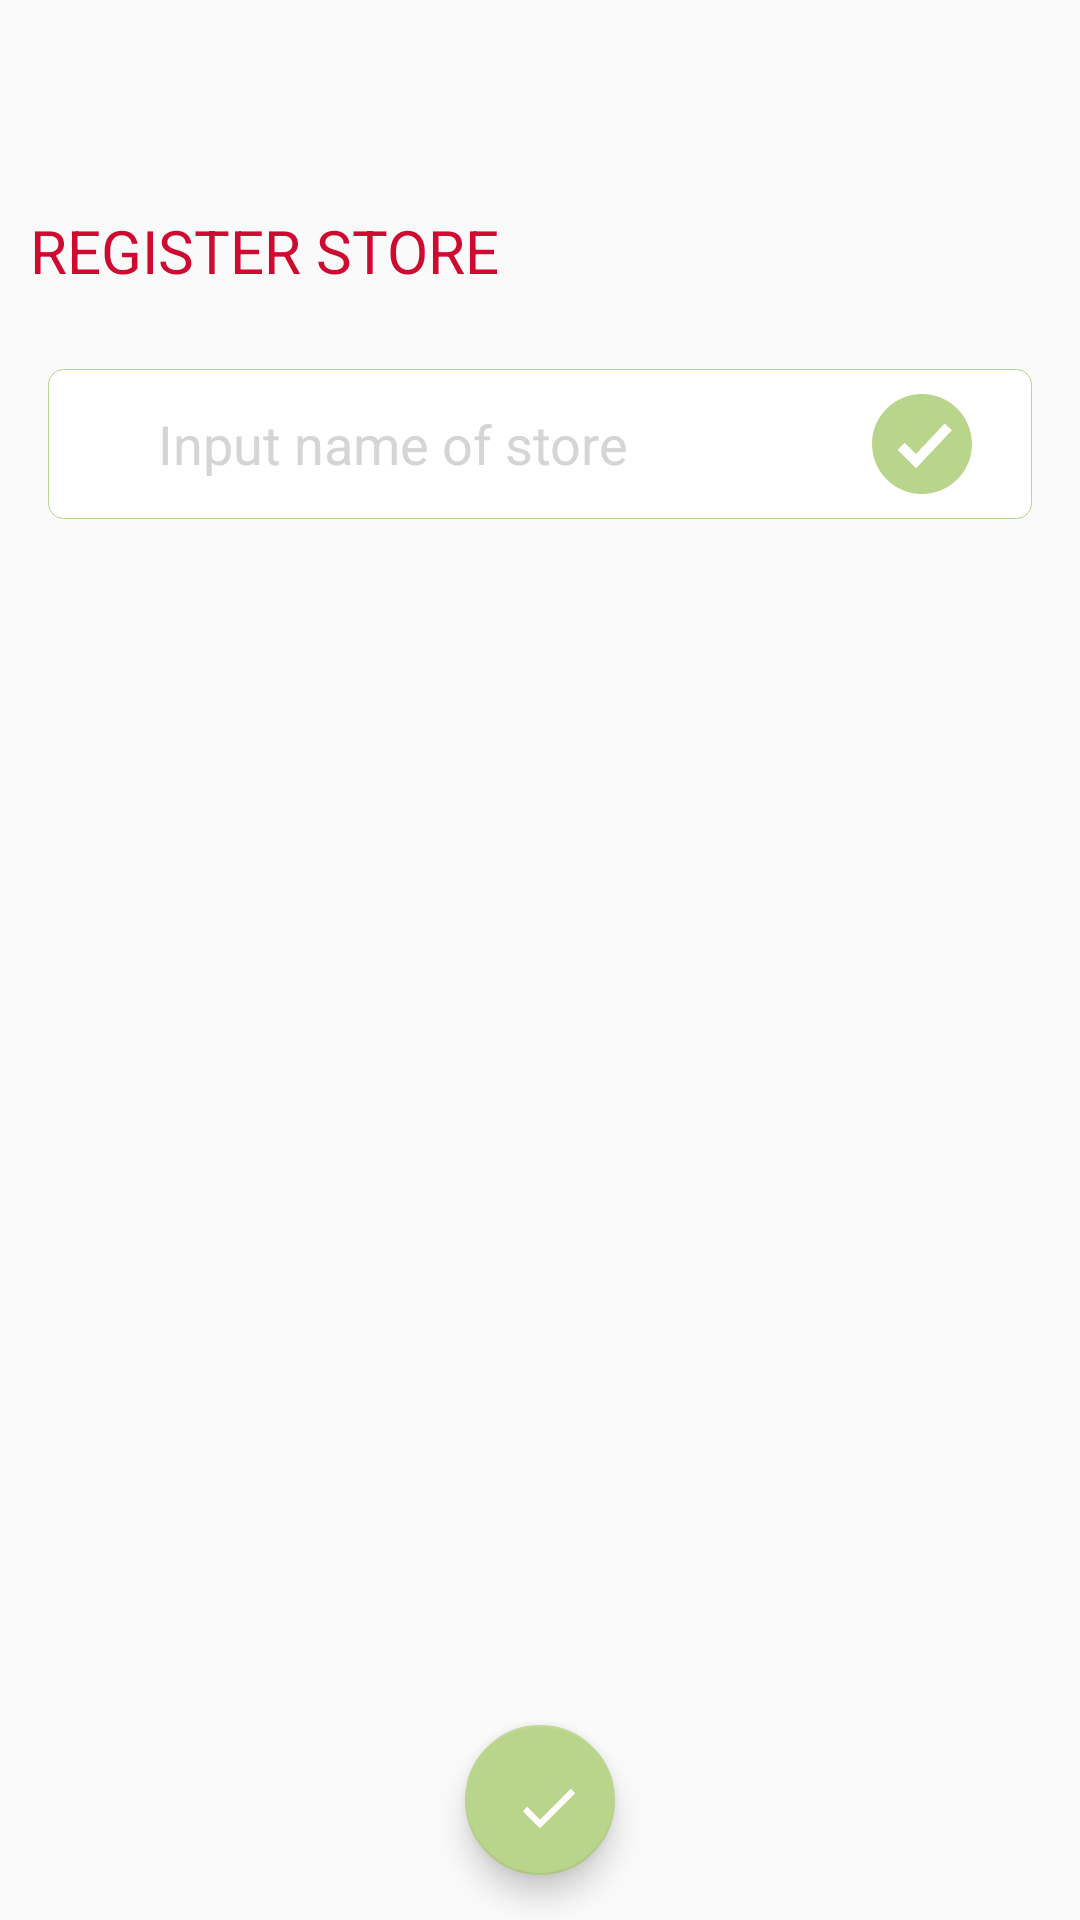

Android layout source for this screen:
<!-- AndroidManifest.xml: application theme AppTheme -->
<!-- res/layout/fragment_store_add.xml -->
<?xml version="1.0" encoding="utf-8"?>
<android.support.design.widget.CoordinatorLayout
    xmlns:android="http://schemas.android.com/apk/res/android"
    android:layout_width="match_parent"
    android:layout_height="match_parent">

    <android.support.design.widget.FloatingActionButton
        android:id="@+id/fab_fragment_store_add"
        android:layout_width="@dimen/fab_size"
        android:layout_height="@dimen/fab_size"
        android:layout_margin="@dimen/fab_margin"
        android:src="@drawable/ic_check_white_50dp"
        android:layout_gravity="center|bottom"
        android:transitionName="@string/transition_floating_action_button"/>

    <RelativeLayout
        android:id="@+id/layout_fragment_store_add"
        android:layout_width="match_parent"
        android:layout_height="match_parent"
        android:layout_marginTop="@dimen/actionbar_height">
        <TextView
            android:id="@+id/tv_fragment_store_add"
            android:layout_width="match_parent"
            android:layout_height="wrap_content"
            android:text="@string/register_store"
            android:textColor="@color/colorPrimary"
            android:textAllCaps="true"
            android:layout_margin="10dp"
            android:textSize="20dp"/>

        <LinearLayout
            android:id="@+id/layout_fragment_store_add_input"
            android:layout_width="match_parent"
            android:layout_height="50dp"
            android:layout_below="@id/tv_fragment_store_add"
            android:layout_margin="16dp"
            android:padding="5dp"
            android:orientation="horizontal"
            android:background="@drawable/input_text_background">
            <ProgressBar
                android:id="@+id/pb_fragment_store_add"
                android:layout_width="0dp"
                android:layout_height="match_parent"
                android:layout_gravity="center_vertical"
                android:layout_weight="1"
                android:paddingLeft="10dp"
                android:paddingRight="10dp"
                android:visibility="invisible"/>

            <EditText
                android:id="@+id/et_fragment_store_add"
                android:layout_width="0dp"
                android:layout_height="match_parent"
                android:layout_weight="7"
                android:layout_gravity="center_vertical"
                android:hint="@string/hint_input_store_name"
                android:textColor="@color/darkGray"
                android:textColorHint="@color/dimGray"
                android:singleLine="true"
                android:imeOptions="actionDone"
                android:background="@null"/>

            <ImageView
                android:id="@+id/iv_fragment_store_input_okey"
                android:layout_width="0dp"
                android:layout_height="match_parent"
                android:layout_weight="2"
                android:layout_gravity="center_vertical"
                android:src="@drawable/selector_ok"
                />
        </LinearLayout>
        <android.support.v4.widget.NestedScrollView
            android:layout_width="match_parent"
            android:layout_height="match_parent"
            android:paddingLeft="3dp"
            android:paddingRight="3dp"
            android:layout_below="@id/layout_fragment_store_add_input">
            <LinearLayout
                android:layout_width="match_parent"
                android:layout_height="match_parent"
                android:orientation="vertical">
                <android.support.v7.widget.RecyclerView
                    android:id="@+id/rv_fragment_store_add_images"
                    android:layout_width="match_parent"
                    android:layout_height="match_parent"
                    android:layout_marginBottom="70dp"
                    android:layout_marginTop="10dp"
                    android:nestedScrollingEnabled="false"/>
            </LinearLayout>
        </android.support.v4.widget.NestedScrollView>

    </RelativeLayout>

</android.support.design.widget.CoordinatorLayout>
<!-- resources referenced by this layout -->
<resources>
  <color name="colorPrimary">@color/primaryRed</color>
  <color name="darkGray">#636363</color>
  <color name="dimGray">#D5D5D5</color>
  <dimen name="actionbar_height">60dp</dimen>
  <dimen name="fab_margin">15dp</dimen>
  <dimen name="fab_size">50dp</dimen>
  <!-- drawable ic_check_white_50dp (drawable) -->
  <vector xmlns:android="http://schemas.android.com/apk/res/android"
          android:width="50dp"
          android:height="50dp"
          android:viewportWidth="24.0"
          android:viewportHeight="24.0">
      <path
          android:fillColor="@android:color/white"
          android:pathData="M 19.28125 5.28125 L 9 15.5625 L 4.71875 11.28125 L 3.28125 12.71875 L 8.28125 17.71875 L 9 18.40625 L 9.71875 17.71875 L 20.71875 6.71875 L 19.28125 5.28125 z"/>
  </vector>
  <!-- drawable input_text_background (drawable) -->
  <?xml version="1.0" encoding="utf-8"?>
  <shape xmlns:android="http://schemas.android.com/apk/res/android"
      android:shape="rectangle">
      <corners android:radius="5dp" />
      <solid android:color="@android:color/white"/>
      <stroke android:color="@color/colorAccent"
          android:width="1px"/>
  </shape>
  <!-- drawable selector_ok (drawable) -->
  <?xml version="1.0" encoding="utf-8"?>
  <selector xmlns:android="http://schemas.android.com/apk/res/android">
      <item android:state_enabled="false"
          android:drawable="@drawable/ic_okey_gray_20dp"/>
      <item android:state_pressed="true"
          android:drawable="@drawable/ic_okey_primary_20dp"/>
      <item android:state_selected="true"
          android:drawable="@drawable/ic_okey_primary_20dp"/>
      <item android:drawable="@drawable/ic_okey_accent_20dp"/>
  </selector>
  <string name="hint_input_store_name">Input name of store</string>
  <string name="register_store">Register Store</string>
  <string name="transition_floating_action_button" translatable="false">transitionFloatingActionButton</string>
  <style name="AppTheme" parent="Theme.AppCompat.Light.DarkActionBar">
          
          <item name="windowNoTitle">true</item>
          <item name="colorPrimary">@color/colorPrimary</item>
          <item name="colorPrimaryDark">@color/colorPrimaryDark</item>
          <item name="colorAccent">@color/colorAccent</item>
      </style>
  <color name="primaryRed">#CE0A31</color>
  <color name="colorAccent">@color/primaryGreen</color>
  <!-- drawable ic_okey_gray_20dp (drawable) -->
  <vector xmlns:android="http://schemas.android.com/apk/res/android"
          android:width="20dp"
          android:height="20dp"
          android:viewportWidth="24.0"
          android:viewportHeight="24.0">
  
      <path android:fillColor="@android:color/white"
          android:pathData="M6,6 L6,18 L18,18 L18,6z"
          />
  
      <path
          android:fillColor="@color/dimGray"
          android:pathData="M12,2C6.477,2,2,6.477,2,12c0,5.523,4.477,10,10,10s10-4.477,10-10C22,6.477,17.523,2,12,2z M10.821,16.846l-3.692-3.685 l1.412-1.416l2.239,2.235l5.757-6.081l1.453,1.375L10.821,16.846z"/>
  </vector>
  <!-- drawable ic_okey_primary_20dp (drawable) -->
  <vector xmlns:android="http://schemas.android.com/apk/res/android"
          android:width="20dp"
          android:height="20dp"
          android:viewportWidth="24.0"
          android:viewportHeight="24.0">
  
      <path android:fillColor="@android:color/white"
          android:pathData="M6,6 L6,18 L18,18 L18,6z"
          />
  
      <path
          android:fillColor="@color/dimBlue"
          android:pathData="M12,2C6.477,2,2,6.477,2,12c0,5.523,4.477,10,10,10s10-4.477,10-10C22,6.477,17.523,2,12,2z M10.821,16.846l-3.692-3.685 l1.412-1.416l2.239,2.235l5.757-6.081l1.453,1.375L10.821,16.846z"/>
  </vector>
  <color name="colorPrimaryDark">@color/darkRed</color>
  <color name="primaryGreen">#B9D48B</color>
  <color name="dimBlue">#bccde6</color>
  <color name="darkRed">#8D2036</color>
</resources>
